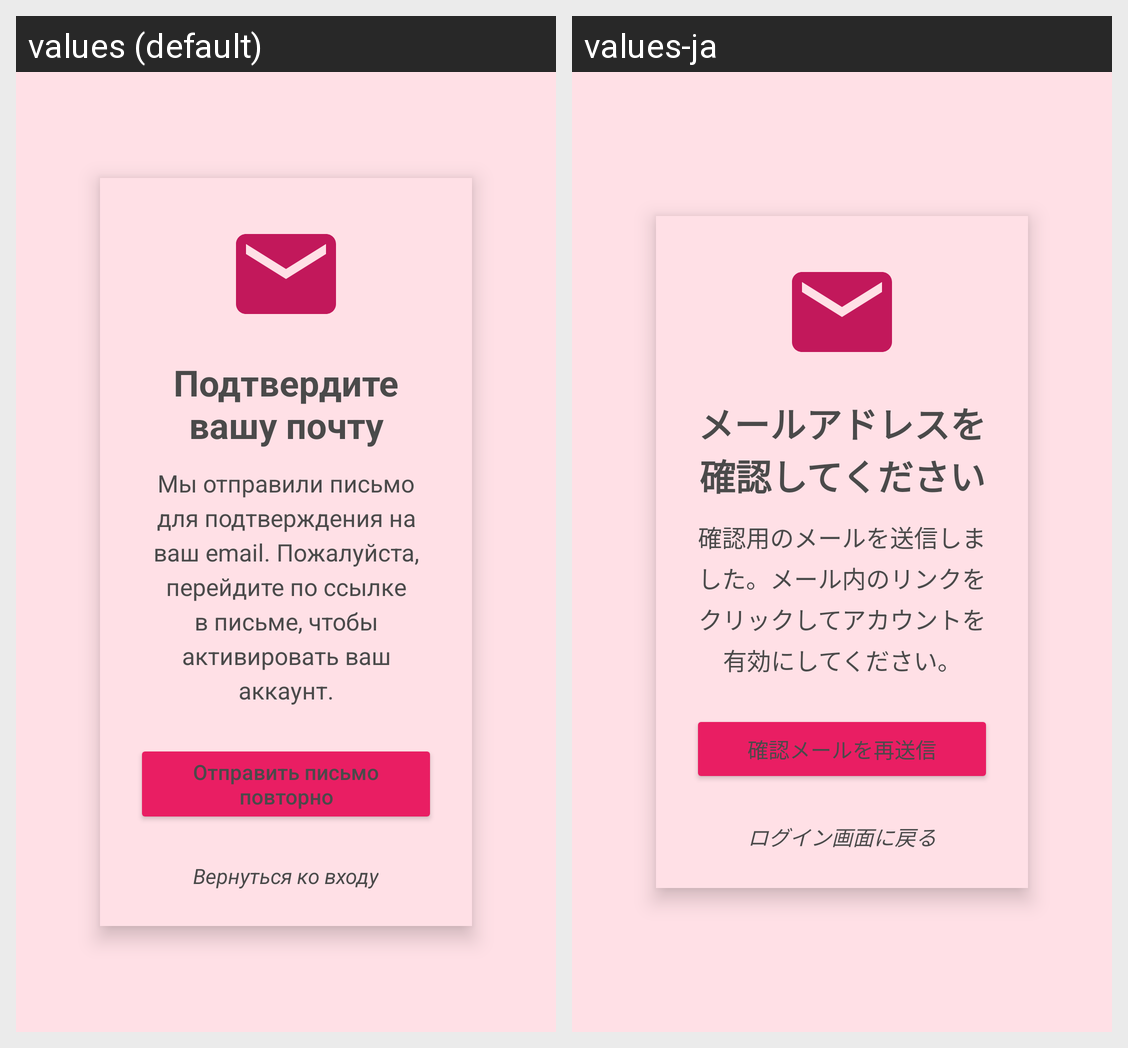

For this localized Android screen grid, give each drawn string resource with its value in every locale shown.
Android screen res/layout/activity_verify_email.xml rendered under 2 locales, left to right: values (default), values-ja. Device: Nexus 5 (rendered at 1080×1920; each locale shown at half size, 540×960, under a caption strip naming it); theme Theme.Japaneseselfstudyguide.
Strings drawn on this screen, with the default value and each locale's value (text and hints the layout hard-codes, and strings that could not be matched under every locale, appear in the picture but are not listed):

verify_title
  values: Подтвердите вашу почту
  values-ja: メールアドレスを確認してください

verify_message
  values: Мы отправили письмо для подтверждения на ваш email. Пожалуйста, перейдите по ссылке в письме, чтобы активировать ваш аккаунт.
  values-ja: 確認用のメールを送信しました。メール内のリンクをクリックしてアカウントを有効にしてください。

resend_email
  values: Отправить письмо повторно
  values-ja: 確認メールを再送信

back_to_login
  values: Вернуться ко входу
  values-ja: ログイン画面に戻る
